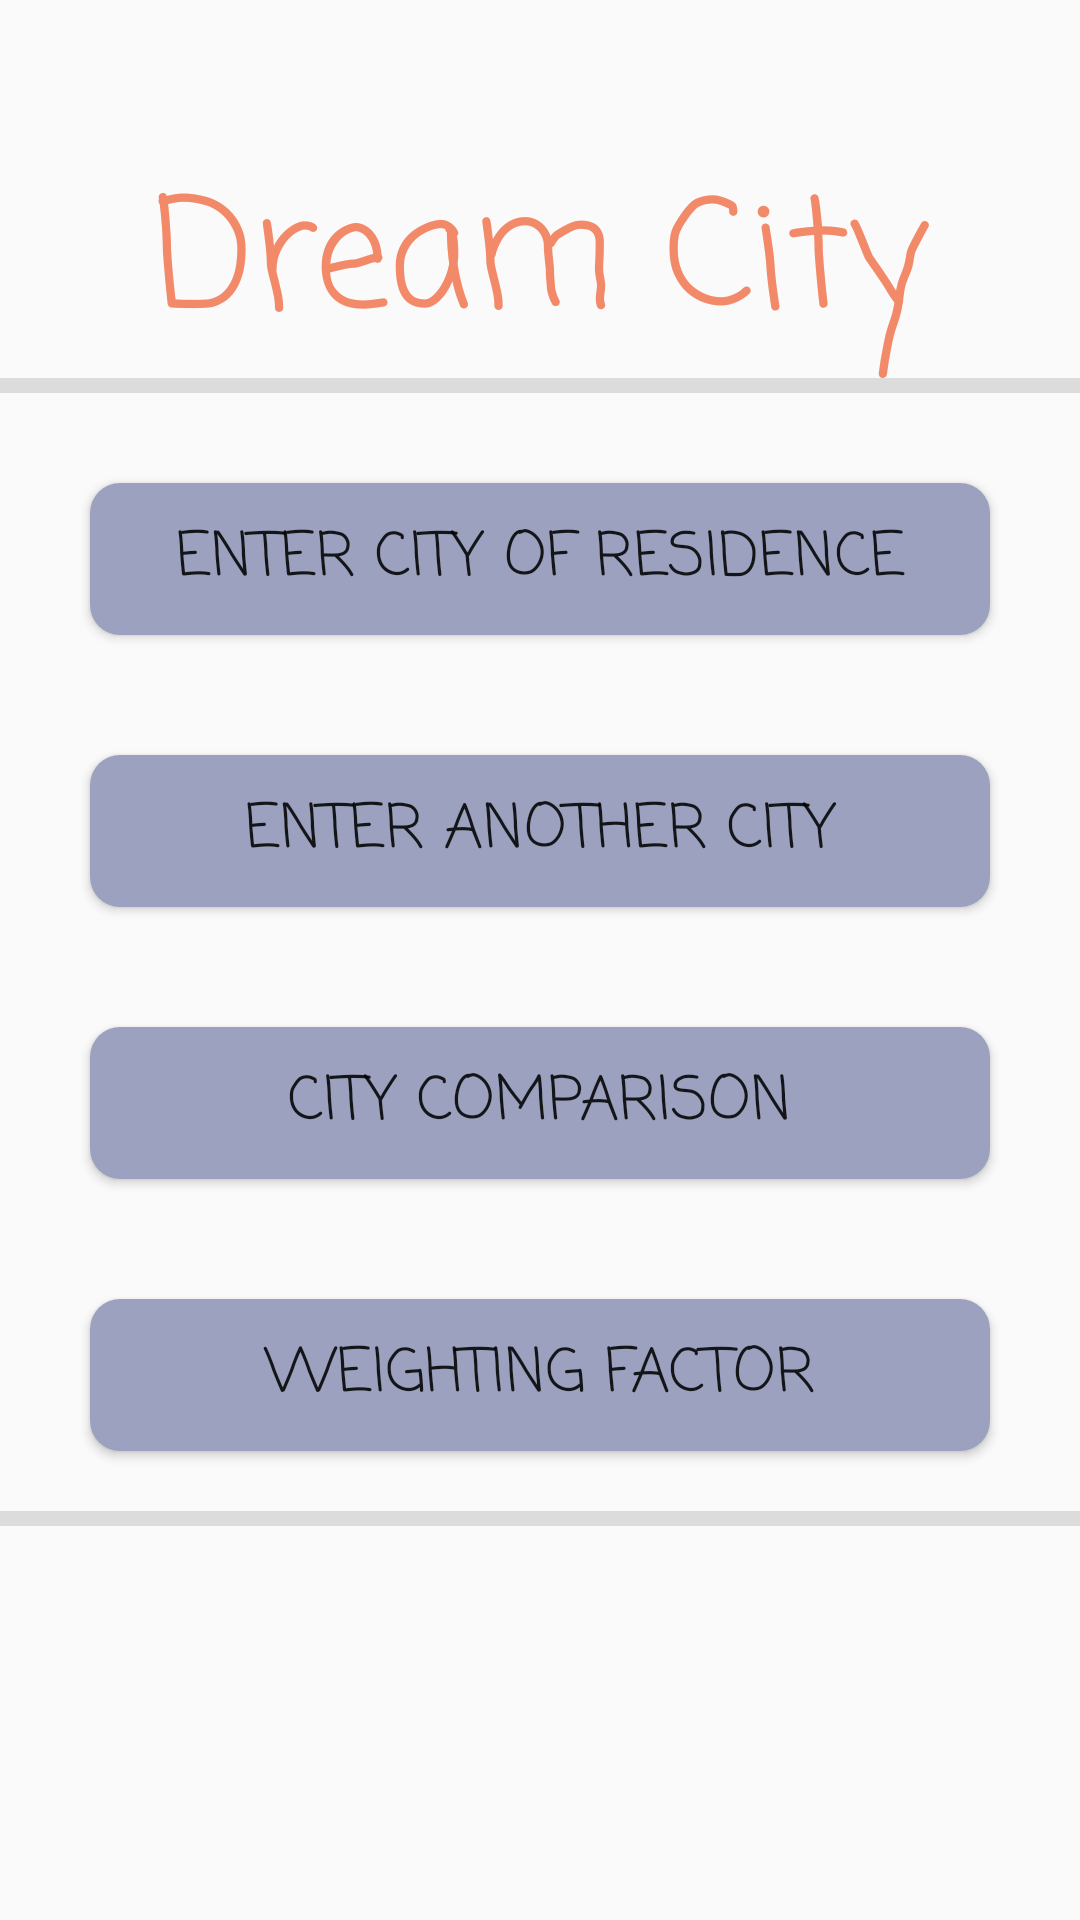

Write the Android layout XML for this screen, with the resource values it uses.
<!-- AndroidManifest.xml: application theme Theme.CityCompareApp -->
<!-- res/layout/activity_main.xml -->
<?xml version="1.0" encoding="utf-8"?>
<androidx.constraintlayout.widget.ConstraintLayout xmlns:android="http://schemas.android.com/apk/res/android"
    xmlns:app="http://schemas.android.com/apk/res-auto"
    xmlns:tools="http://schemas.android.com/tools"
    android:layout_width="match_parent"
    android:layout_height="match_parent"
    tools:context=".MainActivity">

    <LinearLayout
        android:layout_width="match_parent"
        android:layout_height="wrap_content"
        android:orientation="vertical"
        tools:ignore="MissingConstraints">

        <TextView
            android:layout_width="match_parent"
            android:layout_height="wrap_content"
            android:fontFamily="casual"
            android:gravity="center"
            android:text="Dream City"
            android:textColor="#F28968"
            android:textSize="50dp"
            android:layout_marginTop="50dp"/>

        <View
            android:layout_width="match_parent"
            android:layout_height="5dp"
            android:background="?android:attr/listDivider"/>

        <Button
            android:layout_width="300dp"
            android:layout_height="wrap_content"
            android:layout_gravity="center"
            android:layout_marginTop="30dp"
            android:layout_marginBottom="20dp"
            android:background="@drawable/mybutton"
            android:fontFamily="casual"
            android:onClick="cityofResidenceClickHandler"
            android:padding="10dp"
            android:text="Enter City of Residence"
            android:textSize="20dp" />

        <Button
            android:layout_width="300dp"
            android:layout_height="wrap_content"
            android:layout_gravity="center"
            android:layout_marginTop="20dp"
            android:layout_marginBottom="20dp"
            android:background="@drawable/mybutton"
            android:fontFamily="casual"
            android:onClick="enterAnotherCityClickHandler"
            android:padding="10dp"
            android:text="Enter Another City"
            android:textSize="20dp" />

        <Button
            android:layout_width="300dp"
            android:layout_height="wrap_content"
            android:layout_gravity="center"
            android:layout_marginTop="20dp"
            android:layout_marginBottom="20dp"
            android:background="@drawable/mybutton"
            android:fontFamily="casual"
            android:onClick="cityComparisonClickHandler"
            android:padding="10dp"
            android:text="City Comparison"
            android:textSize="20dp" />

        <Button
            android:layout_width="300dp"
            android:layout_height="wrap_content"
            android:layout_gravity="center"
            android:layout_marginTop="20dp"
            android:layout_marginBottom="20dp"
            android:background="@drawable/mybutton"
            android:fontFamily="casual"
            android:onClick="weightingFactorClickHandler"
            android:padding="10dp"
            android:text="weighting factor"
            android:textSize="20dp" />

        <View
            android:layout_width="match_parent"
            android:layout_height="5dp"
            android:background="?android:attr/listDivider"/>


    </LinearLayout>


</androidx.constraintlayout.widget.ConstraintLayout>
<!-- resources referenced by this layout -->
<resources>
  <!-- drawable mybutton (drawable) -->
  <?xml version="1.0" encoding="utf-8"?>
  <shape xmlns:android="http://schemas.android.com/apk/res/android"
      android:shape="rectangle" android:padding="50dp">
      
      <solid android:color="#9BA1BE"/>
      <corners android:radius="10dp"/>
  </shape>
  <style name="Theme.CityCompareApp" parent="Base.Theme.CityCompareApp" />
  <style name="Base.Theme.CityCompareApp" parent="Theme.AppCompat.Light.NoActionBar">
          
          
      </style>
</resources>
